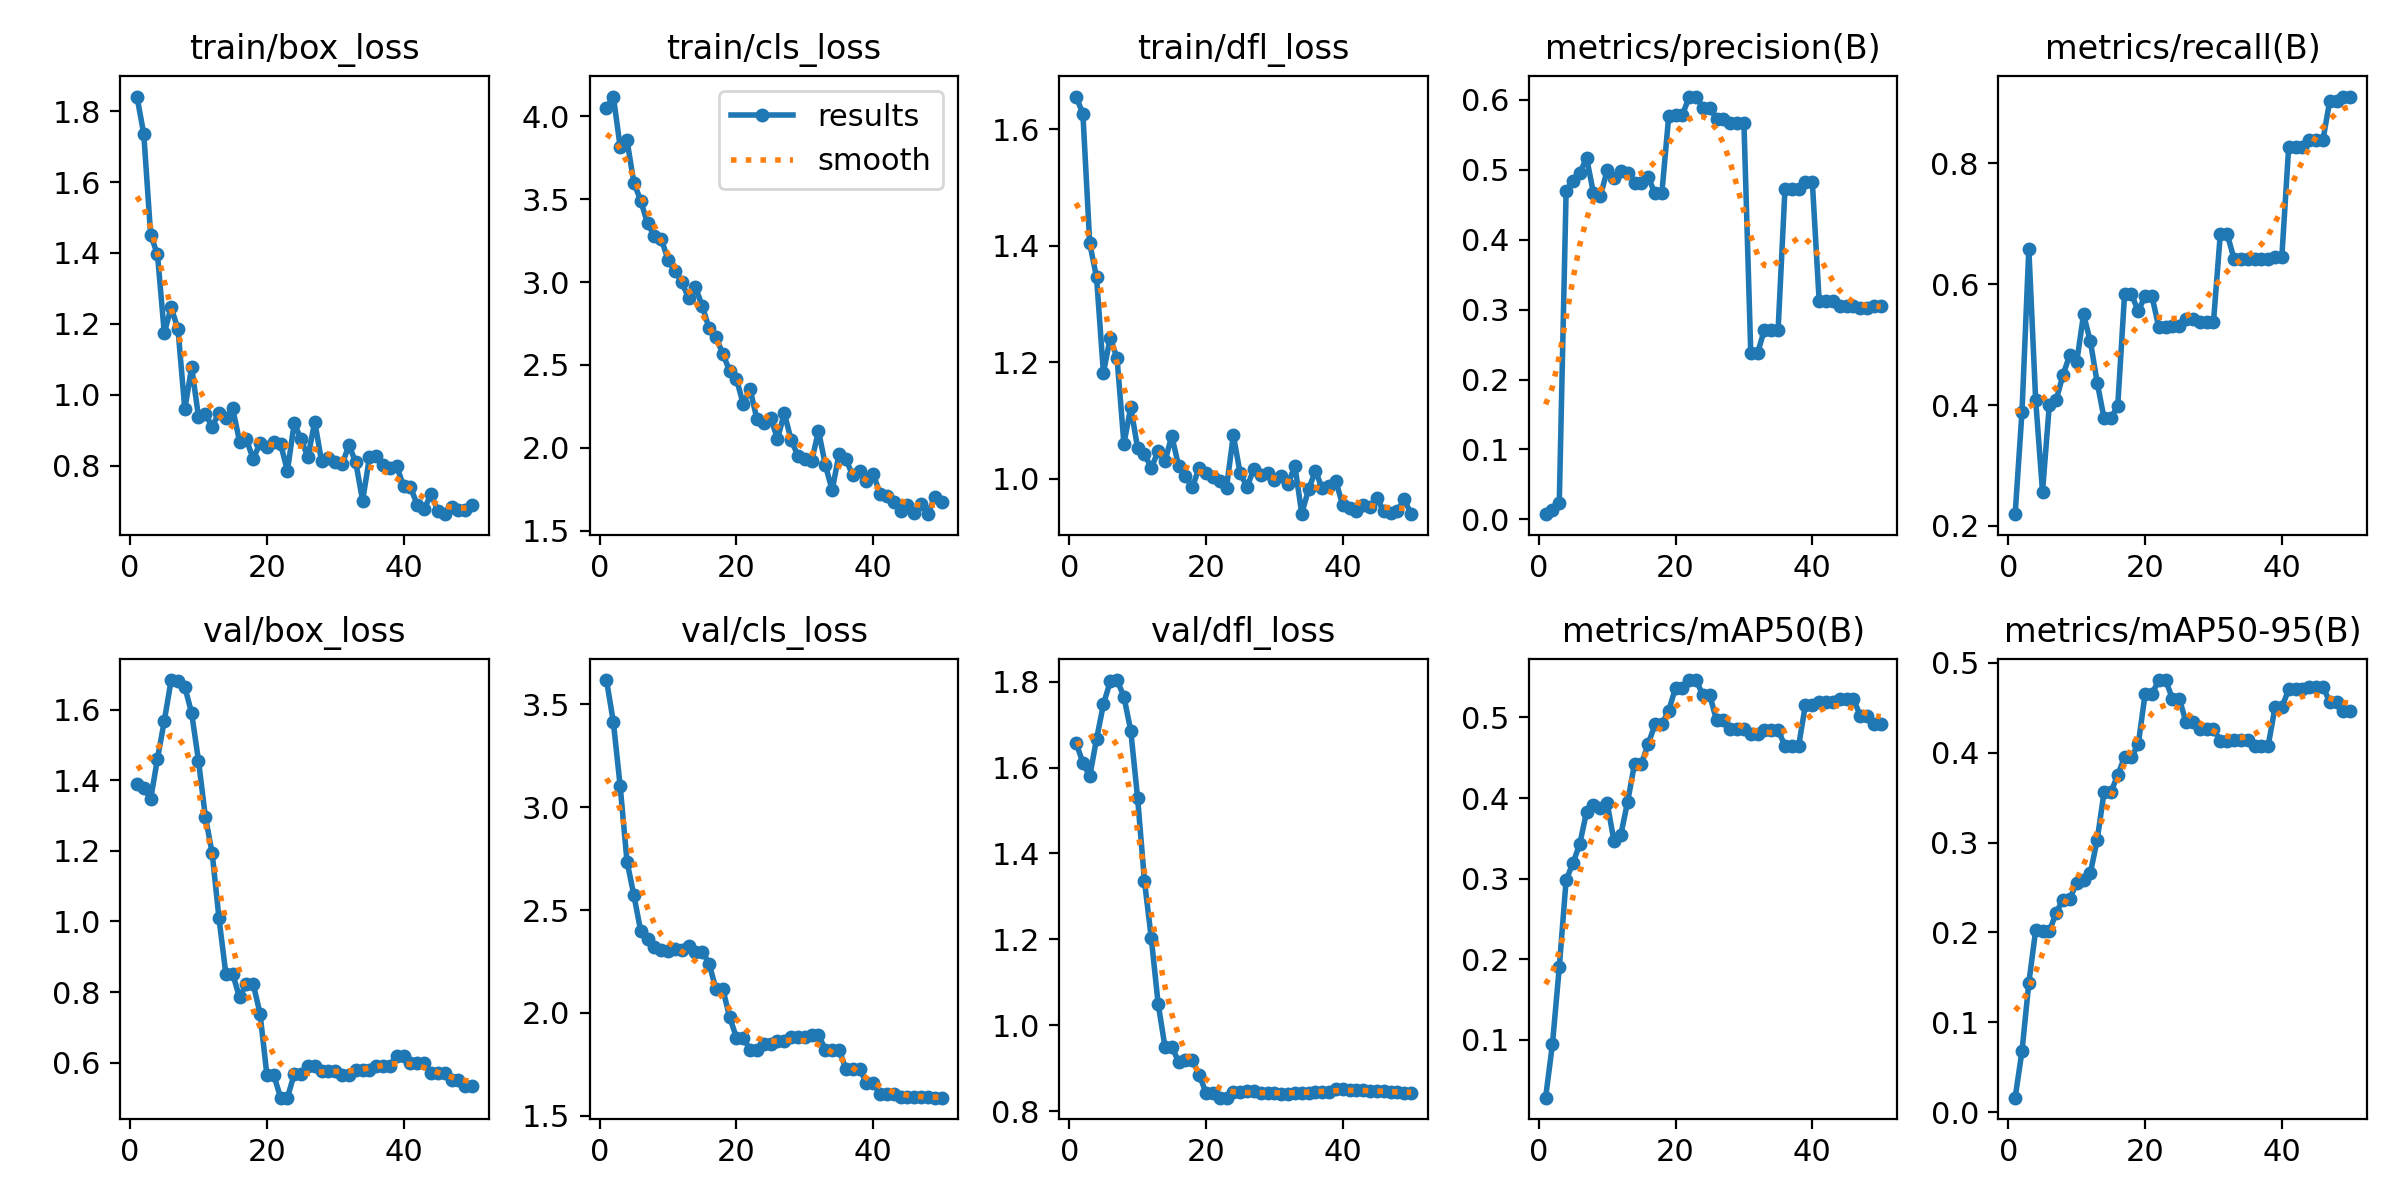

Values plotted in this chart, from the file beside it:
epoch, time, train/box_loss, train/cls_loss, train/dfl_loss, metrics/precision(B), metrics/recall(B), metrics/mAP50(B), metrics/mAP50-95(B), val/box_loss, val/cls_loss, val/dfl_loss, lr/pg0, lr/pg1, lr/pg2
1, 1.223, 1.841, 4.052, 1.656, 0.00748, 0.2194, 0.02835, 0.01621, 1.39, 3.618, 1.657, 2e-05, 2e-05, 2e-05
2, 1.843, 1.735, 4.12, 1.626, 0.01383, 0.3889, 0.09462, 0.06799, 1.377, 3.414, 1.611, 4.901e-05, 4.901e-05, 4.901e-05
3, 2.513, 1.451, 3.816, 1.404, 0.02353, 0.6583, 0.1901, 0.1438, 1.346, 3.102, 1.58, 7.6832e-05, 7.6832e-05, 7.6832e-05
4, 3.153, 1.396, 3.856, 1.346, 0.469, 0.4083, 0.2983, 0.2025, 1.461, 2.735, 1.666, 0.0001035, 0.0001035, 0.0001035
5, 3.776, 1.174, 3.601, 1.182, 0.4843, 0.2565, 0.3193, 0.2014, 1.568, 2.573, 1.747, 0.0001289, 0.0001289, 0.0001289
6, 4.413, 1.246, 3.492, 1.242, 0.4958, 0.4006, 0.3433, 0.2011, 1.683, 2.398, 1.8, 0.0001532, 0.0001532, 0.0001532
7, 5.037, 1.186, 3.354, 1.207, 0.5166, 0.4083, 0.3832, 0.2221, 1.68, 2.357, 1.804, 0.0001762, 0.0001762, 0.0001762
8, 5.74, 0.96, 3.28, 1.06, 0.4667, 0.45, 0.3914, 0.2365, 1.664, 2.32, 1.765, 0.0001981, 0.0001981, 0.0001981
9, 6.381, 1.078, 3.262, 1.123, 0.462, 0.4833, 0.3874, 0.2375, 1.59, 2.305, 1.686, 0.0002188, 0.0002188, 0.0002188
10, 7.005, 0.9386, 3.134, 1.053, 0.4993, 0.471, 0.3939, 0.2551, 1.455, 2.302, 1.529, 0.0002383, 0.0002383, 0.0002383
11, 7.613, 0.9461, 3.067, 1.043, 0.4881, 0.55, 0.3467, 0.2586, 1.297, 2.311, 1.336, 0.0002566, 0.0002566, 0.0002566
12, 8.219, 0.9108, 3, 1.019, 0.4985, 0.5052, 0.3545, 0.2661, 1.194, 2.307, 1.203, 0.0002738, 0.0002738, 0.0002738
13, 8.846, 0.9499, 2.905, 1.047, 0.496, 0.4373, 0.3956, 0.3032, 1.008, 2.326, 1.05, 0.0002897, 0.0002897, 0.0002897
14, 9.477, 0.9361, 2.97, 1.03, 0.4815, 0.378, 0.4424, 0.356, 0.8514, 2.298, 0.95, 0.0003045, 0.0003045, 0.0003045
15, 10.09, 0.962, 2.856, 1.074, 0.4815, 0.378, 0.4424, 0.356, 0.8514, 2.298, 0.95, 0.000318, 0.000318, 0.000318
16, 10.71, 0.8684, 2.721, 1.022, 0.489, 0.3988, 0.4669, 0.3751, 0.7849, 2.24, 0.9147, 0.0003304, 0.0003304, 0.0003304
17, 11.31, 0.8746, 2.67, 1.005, 0.4664, 0.5833, 0.4915, 0.3951, 0.8232, 2.116, 0.9187, 0.0003416, 0.0003416, 0.0003416
18, 11.9, 0.8188, 2.567, 0.9855, 0.4664, 0.5833, 0.4915, 0.3951, 0.8232, 2.116, 0.9187, 0.0003516, 0.0003516, 0.0003516
19, 12.52, 0.8646, 2.465, 1.02, 0.5765, 0.5556, 0.5084, 0.4092, 0.739, 1.981, 0.8842, 0.0003604, 0.0003604, 0.0003604
20, 13.13, 0.853, 2.416, 1.01, 0.5781, 0.5804, 0.5367, 0.4651, 0.5656, 1.879, 0.843, 0.000368, 0.000368, 0.000368
21, 13.72, 0.8674, 2.263, 1.003, 0.5781, 0.5804, 0.5367, 0.4651, 0.5656, 1.879, 0.843, 0.0003745, 0.0003745, 0.0003745
22, 14.33, 0.8621, 2.354, 0.9958, 0.6047, 0.529, 0.5464, 0.4807, 0.501, 1.82, 0.8312, 0.0003797, 0.0003797, 0.0003797
23, 14.94, 0.7857, 2.171, 0.9852, 0.6047, 0.529, 0.5464, 0.4807, 0.501, 1.82, 0.8312, 0.0003838, 0.0003838, 0.0003838
24, 15.55, 0.9204, 2.147, 1.075, 0.5888, 0.5301, 0.5277, 0.4599, 0.5676, 1.848, 0.8434, 0.0003867, 0.0003867, 0.0003867
25, 16.14, 0.8742, 2.182, 1.009, 0.5888, 0.5301, 0.5277, 0.4599, 0.5676, 1.848, 0.8434, 0.0003884, 0.0003884, 0.0003884
26, 16.76, 0.8246, 2.053, 0.9866, 0.5721, 0.5417, 0.4964, 0.4336, 0.5919, 1.865, 0.8478, 0.0003888, 0.0003888, 0.0003888
27, 17.34, 0.9243, 2.209, 1.017, 0.5721, 0.5417, 0.4964, 0.4336, 0.5919, 1.865, 0.8478, 0.0003882, 0.0003882, 0.0003882
28, 17.94, 0.8123, 2.047, 1.007, 0.5673, 0.5375, 0.4861, 0.4261, 0.5753, 1.882, 0.8413, 0.0003863, 0.0003863, 0.0003863
29, 18.51, 0.8228, 1.952, 1.01, 0.5673, 0.5375, 0.4861, 0.4261, 0.5753, 1.882, 0.8413, 0.0003832, 0.0003832, 0.0003832
30, 19.1, 0.8097, 1.932, 0.9988, 0.5673, 0.5375, 0.4861, 0.4261, 0.5753, 1.882, 0.8413, 0.000379, 0.000379, 0.000379
31, 19.7, 0.8041, 1.919, 1.005, 0.2379, 0.6833, 0.4791, 0.4132, 0.5666, 1.894, 0.8402, 0.0003735, 0.0003735, 0.0003735
32, 20.27, 0.8582, 2.102, 0.9912, 0.2379, 0.6833, 0.4791, 0.4132, 0.5666, 1.894, 0.8402, 0.0003669, 0.0003669, 0.0003669
33, 20.87, 0.8094, 1.896, 1.023, 0.2715, 0.6422, 0.484, 0.4141, 0.579, 1.821, 0.843, 0.0003591, 0.0003591, 0.0003591
34, 21.45, 0.7016, 1.743, 0.9406, 0.2715, 0.6422, 0.484, 0.4141, 0.579, 1.821, 0.843, 0.0003466, 0.0003466, 0.0003466
35, 22.04, 0.8243, 1.963, 0.982, 0.2715, 0.6422, 0.484, 0.4141, 0.579, 1.821, 0.843, 0.0003268, 0.0003268, 0.0003268
36, 22.64, 0.8271, 1.932, 1.014, 0.4718, 0.6417, 0.4649, 0.4076, 0.5913, 1.728, 0.8448, 0.000307, 0.000307, 0.000307
37, 23.23, 0.8021, 1.833, 0.9839, 0.4718, 0.6417, 0.4649, 0.4076, 0.5913, 1.728, 0.8448, 0.0002872, 0.0002872, 0.0002872
38, 23.83, 0.7934, 1.858, 0.9872, 0.4718, 0.6417, 0.4649, 0.4076, 0.5913, 1.728, 0.8448, 0.0002674, 0.0002674, 0.0002674
39, 24.45, 0.7983, 1.801, 0.9957, 0.4831, 0.6458, 0.5158, 0.4505, 0.62, 1.661, 0.8513, 0.0002476, 0.0002476, 0.0002476
40, 25.02, 0.7418, 1.842, 0.9548, 0.4831, 0.6458, 0.5158, 0.4505, 0.62, 1.661, 0.8513, 0.0002278, 0.0002278, 0.0002278
41, 49.17, 0.7394, 1.722, 0.9506, 0.3127, 0.8278, 0.5197, 0.4703, 0.5982, 1.605, 0.8494, 0.000208, 0.000208, 0.000208
42, 49.76, 0.6894, 1.708, 0.9457, 0.3127, 0.8278, 0.5197, 0.4703, 0.5982, 1.605, 0.8494, 0.0001882, 0.0001882, 0.0001882
43, 50.33, 0.6788, 1.672, 0.9561, 0.3127, 0.8278, 0.5197, 0.4703, 0.5982, 1.605, 0.8494, 0.0001684, 0.0001684, 0.0001684
44, 50.93, 0.7192, 1.621, 0.9511, 0.3046, 0.8384, 0.5233, 0.4733, 0.571, 1.591, 0.8467, 0.0001486, 0.0001486, 0.0001486
45, 51.5, 0.6739, 1.655, 0.9672, 0.3046, 0.8384, 0.5233, 0.4733, 0.571, 1.591, 0.8467, 0.0001288, 0.0001288, 0.0001288
46, 52.08, 0.6636, 1.603, 0.9444, 0.3046, 0.8384, 0.5233, 0.4733, 0.571, 1.591, 0.8467, 0.000109, 0.000109, 0.000109
47, 52.69, 0.6829, 1.663, 0.9416, 0.3017, 0.9032, 0.5024, 0.4566, 0.5523, 1.592, 0.8448, 8.92e-05, 8.92e-05, 8.92e-05
48, 53.29, 0.6751, 1.599, 0.9458, 0.3017, 0.9032, 0.5024, 0.4566, 0.5523, 1.592, 0.8448, 6.94e-05, 6.94e-05, 6.94e-05
49, 53.88, 0.6754, 1.702, 0.9649, 0.3056, 0.9106, 0.4915, 0.4467, 0.5344, 1.588, 0.8415, 4.96e-05, 4.96e-05, 4.96e-05
50, 54.47, 0.6896, 1.67, 0.9396, 0.3056, 0.9106, 0.4915, 0.4467, 0.5344, 1.588, 0.8415, 2.98e-05, 2.98e-05, 2.98e-05
